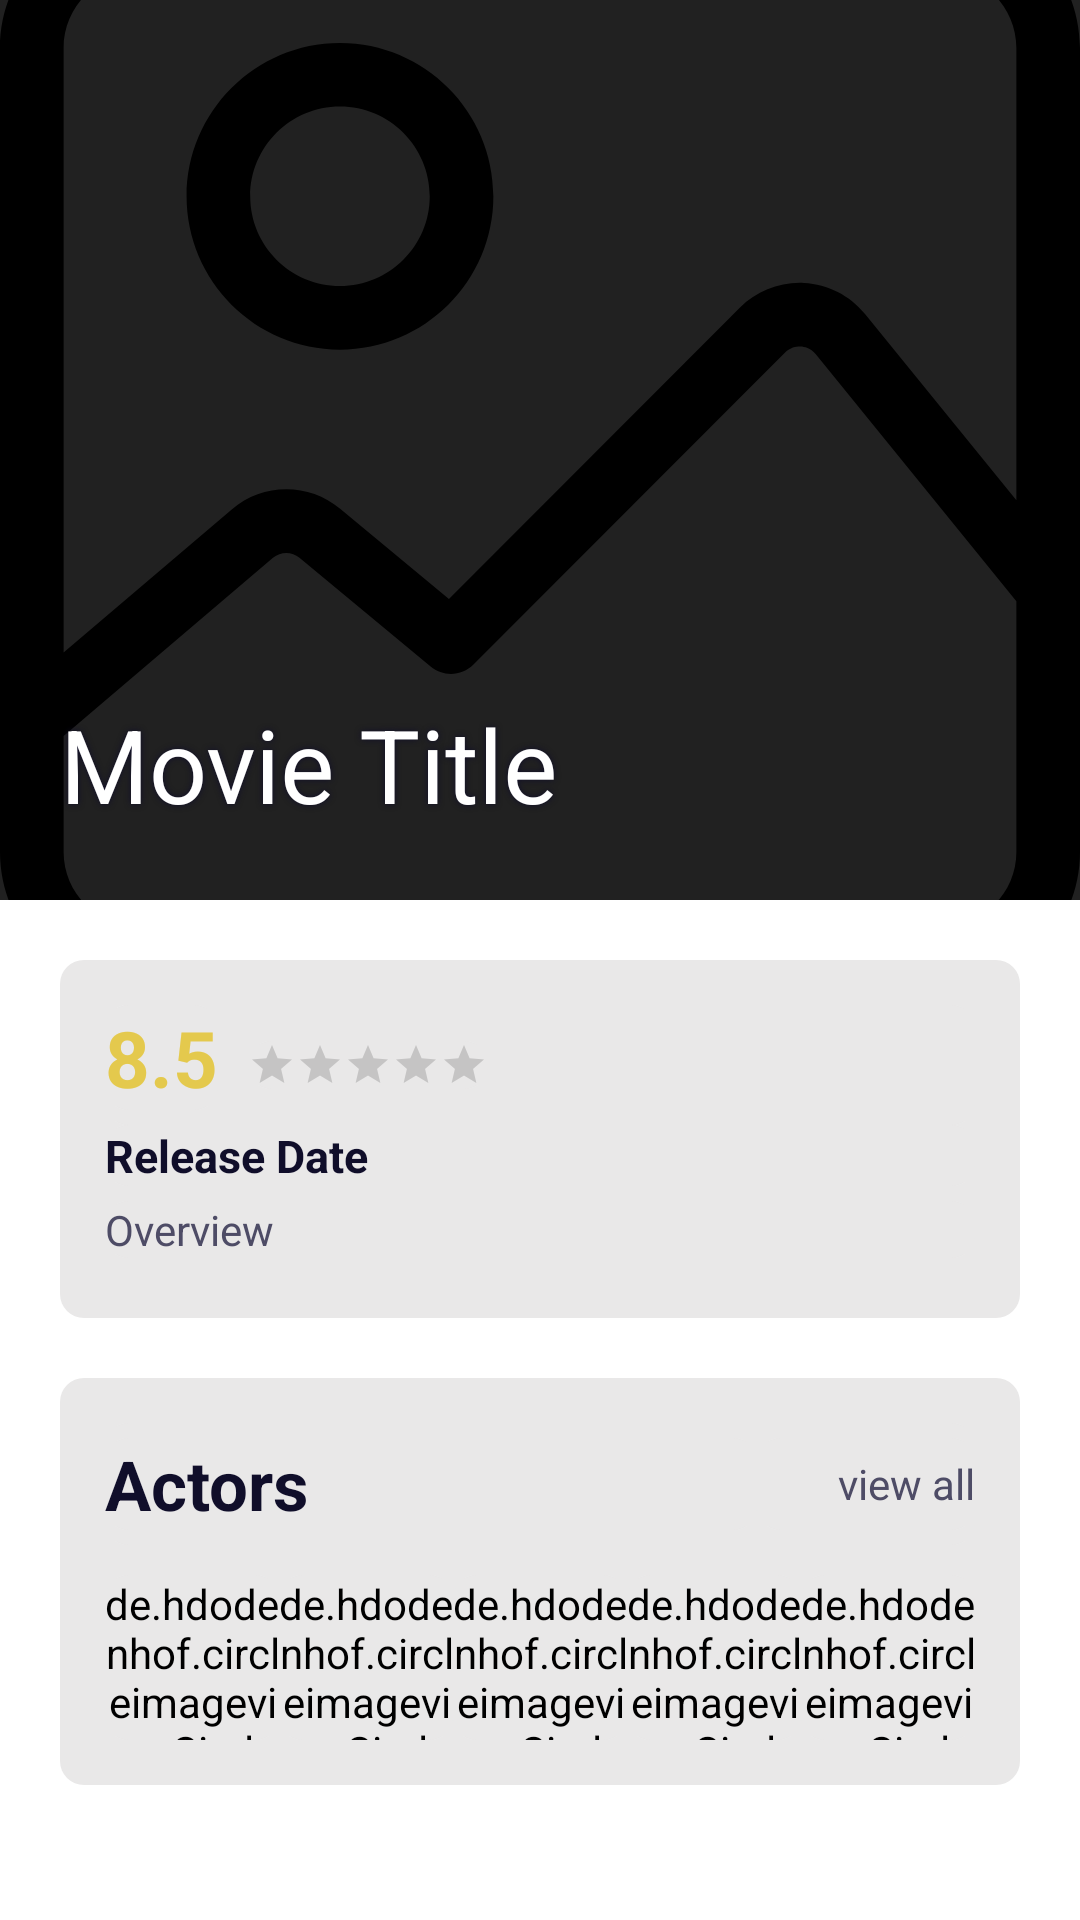

The Android layout XML behind this screen, and the referenced resources:
<!-- AndroidManifest.xml: activity theme Theme.CarbonTest.NoActionBar -->
<!-- res/layout/activity_movie_detail.xml -->
<?xml version="1.0" encoding="utf-8"?>
<androidx.coordinatorlayout.widget.CoordinatorLayout
    xmlns:android="http://schemas.android.com/apk/res/android"
    xmlns:tools="http://schemas.android.com/tools"
    android:layout_width="match_parent"
    android:layout_height="match_parent"
    xmlns:app="http://schemas.android.com/apk/res-auto"
    tools:context=".activity.MovieDetailActivity">

    <com.google.android.material.appbar.AppBarLayout
        android:layout_width="match_parent"
        android:layout_height="wrap_content"
        android:theme="@style/Theme.AppCompat.NoActionBar"
        android:fitsSystemWindows="true">

        <include layout="@layout/toolbar"/>

    </com.google.android.material.appbar.AppBarLayout>

    <androidx.core.widget.NestedScrollView
        android:layout_width="match_parent"
        android:layout_height="match_parent"
        android:scrollbars="none"
        android:theme="@style/MovieBackground"
        app:layout_behavior="com.google.android.material.appbar.AppBarLayout$ScrollingViewBehavior">

        <LinearLayout
            android:layout_width="match_parent"
            android:layout_height="wrap_content"
            android:orientation="vertical"
            android:paddingHorizontal="20dp"
            android:background="@android:color/transparent">

            <LinearLayout
                android:layout_width="match_parent"
                android:layout_height="wrap_content"
                android:orientation="vertical"
                android:padding="15dp"
                android:layout_marginTop="20dp"
                android:theme="@style/MovieCard">

                <LinearLayout
                    android:layout_width="match_parent"
                    android:layout_height="wrap_content"
                    android:orientation="horizontal">

                    <TextView
                        android:id="@+id/vote"
                        style="@style/text_view_style"
                        android:layout_width="wrap_content"
                        android:layout_height="wrap_content"
                        android:gravity="start"
                        android:layout_marginTop="0dp"
                        android:text="@string/rating"
                        android:textSize="26sp"
                        android:textStyle="bold"
                        android:textColor="@color/yellow"/>

                    <RatingBar
                        android:id="@+id/ratingBar"
                        android:layout_width="wrap_content"
                        android:layout_height="wrap_content"
                        android:layout_gravity="center"
                        style="?android:attr/ratingBarStyleSmall"
                        android:layout_marginStart="10dp"
                        android:isIndicator="false"
                        android:numStars="5"
                        android:rating="0" />

                </LinearLayout>

                <TextView
                    android:id="@+id/release_date"
                    style="@style/text_view_style"
                    android:layout_width="match_parent"
                    android:layout_height="wrap_content"
                    android:gravity="start"
                    android:layout_marginTop="0dp"
                    android:text="@string/release_date"
                    android:textSize="15sp"
                    android:textStyle="bold"
                    android:theme="@style/MovieTitle" />

                <TextView
                    android:id="@+id/overview"
                    style="@style/text_view_style"
                    android:layout_width="match_parent"
                    android:layout_height="wrap_content"
                    android:gravity="start"
                    android:layout_marginTop="0dp"
                    android:text="@string/overview"
                    android:textSize="14sp"
                    android:theme="@style/MovieSubtitle" />

            </LinearLayout>

            <LinearLayout
                android:layout_width="match_parent"
                android:layout_height="wrap_content"
                android:orientation="vertical"
                android:padding="15dp"
                android:layout_marginTop="20dp"
                android:theme="@style/MovieCard">

                <LinearLayout
                    android:layout_width="match_parent"
                    android:layout_height="wrap_content"
                    android:orientation="horizontal"
                    android:weightSum="2">

                    <TextView
                        android:layout_width="0dp"
                        android:layout_height="wrap_content"
                        android:layout_weight="1.5"
                        style="@style/text_view_style"
                        android:gravity="start"
                        android:text="@string/actors"
                        android:textSize="23sp"
                        android:textStyle="bold"
                        android:theme="@style/MovieTitle"/>

                    <TextView
                        android:layout_width="0dp"
                        android:layout_height="match_parent"
                        android:layout_weight=".5"
                        style="@style/text_view_style"
                        android:gravity="center|end"
                        android:text="@string/view_all"
                        android:theme="@style/MovieSubtitle"/>

                </LinearLayout>


                <GridLayout
                    android:layout_width="match_parent"
                    android:layout_height="wrap_content"
                    android:layout_marginTop="10dp"
                    android:rowCount="1"
                    android:columnCount="5"
                    android:columnOrderPreserved="true"
                    android:rowOrderPreserved="true">

                    <de.hdodenhof.circleimageview.CircleImageView
                        android:layout_width="55dp"
                        android:layout_height="55dp"
                        android:scaleType="centerCrop"
                        android:layout_column="0"
                        android:layout_columnWeight="1"
                        android:src="@drawable/male"
                        app:civ_border_width="5dp"
                        app:civ_border_color="@color/app_purple"/>

                    <de.hdodenhof.circleimageview.CircleImageView
                        android:layout_width="55dp"
                        android:layout_height="55dp"
                        android:scaleType="centerCrop"
                        android:layout_column="1"
                        android:layout_columnWeight="1"
                        android:src="@drawable/female"
                        app:civ_border_width="5dp"
                        app:civ_border_color="@color/app_purple"/>

                    <de.hdodenhof.circleimageview.CircleImageView
                        android:layout_width="55dp"
                        android:layout_height="55dp"
                        android:scaleType="centerCrop"
                        android:layout_column="2"
                        android:layout_columnWeight="1"
                        android:src="@drawable/male"
                        app:civ_border_width="5dp"
                        app:civ_border_color="@color/app_purple"/>

                    <de.hdodenhof.circleimageview.CircleImageView
                        android:layout_width="55dp"
                        android:layout_height="55dp"
                        android:scaleType="centerCrop"
                        android:layout_column="3"
                        android:layout_columnWeight="1"
                        android:src="@drawable/female"
                        app:civ_border_width="5dp"
                        app:civ_border_color="@color/app_purple"/>

                    <de.hdodenhof.circleimageview.CircleImageView
                        android:layout_width="55dp"
                        android:layout_height="55dp"
                        android:scaleType="centerCrop"
                        android:layout_column="4"
                        android:layout_columnWeight="1"
                        android:src="@drawable/male"
                        app:civ_border_width="5dp"
                        app:civ_border_color="@color/app_purple"/>

                </GridLayout>

            </LinearLayout>

        </LinearLayout>

    </androidx.core.widget.NestedScrollView>

</androidx.coordinatorlayout.widget.CoordinatorLayout>
<!-- res/layout/toolbar.xml (included above) -->
<?xml version="1.0" encoding="UTF-8"?>
<com.google.android.material.appbar.CollapsingToolbarLayout
    android:id="@+id/collapsing_toolbar"
    android:layout_width="match_parent"
    android:layout_height="match_parent"
    android:fitsSystemWindows="true"
    android:theme="@style/ToolBarBackground"
    app:expandedTitleMarginEnd="20dp"
    app:expandedTitleMarginStart="20dp"
    app:expandedTitleTextAppearance="@style/TextAppearance.Design.CollapsingToolbar.Expanded.Shadow"
    app:layout_scrollFlags="scroll|exitUntilCollapsed"
    xmlns:android="http://schemas.android.com/apk/res/android"
    xmlns:app="http://schemas.android.com/apk/res-auto">

    <ImageView
        android:id="@+id/movie_poster"
        android:src="@drawable/ic_image_placeholder"
        app:layout_scrollFlags="scroll|enterAlways|enterAlwaysCollapsed"
        android:layout_width="match_parent"
        android:layout_height="300dp"
        android:scaleType="centerCrop"
        app:layout_collapseMode="parallax"
        android:minHeight="50dp"
        android:contentDescription="@string/movie_poster" />

    <androidx.appcompat.widget.Toolbar
        android:id="@+id/toolbar"
        android:contentDescription="@string/movie_poster"
        android:layout_width="match_parent"
        app:title="@string/title"
        app:titleTextAppearance="@style/TextAppearance.AppCompat.Medium"
        android:layout_height="?attr/actionBarSize"
        app:layout_scrollFlags="scroll|enterAlways" />

</com.google.android.material.appbar.CollapsingToolbarLayout>
<!-- resources referenced by this layout -->
<resources>
  <color name="app_purple">#4100bc</color>
  <color name="yellow">#e4c94d</color>
  <!-- drawable ic_image_placeholder (drawable) -->
  <vector xmlns:android="http://schemas.android.com/apk/res/android"
      android:width="150dp"
      android:height="150dp"
      android:viewportWidth="512"
      android:viewportHeight="512">
    <path
        android:fillColor="#FF000000"
        android:pathData="M446.575,0H65.425C29.349,0 0,29.35 0,65.426v381.149C0,482.65 29.349,512 65.425,512h381.15C482.651,512 512,482.65 512,446.574V65.426C512,29.35 482.651,0 446.575,0zM481.842,446.575c0,19.447 -15.821,35.267 -35.267,35.267H65.425c-19.447,0 -35.268,-15.821 -35.268,-35.267v-55.007l99.255,-84.451c3.622,-3.082 8.906,-3.111 12.562,-0.075l62.174,51.628c5.995,4.977 14.795,4.569 20.304,-0.946L372.181,209.77c2.67,-2.675 5.783,-2.935 7.408,-2.852c1.62,0.083 4.695,0.661 7.078,3.596l95.176,117.19V446.575zM481.842,279.865l-71.766,-88.366c-7.117,-8.764 -17.666,-14.122 -28.942,-14.701c-11.268,-0.57 -22.317,3.672 -30.294,11.662L212.832,326.681l-51.59,-42.839c-14.959,-12.422 -36.563,-12.293 -51.373,0.308l-79.712,67.822V65.426c0,-19.447 15.821,-35.268 35.268,-35.268h381.15c19.447,0 35.267,15.821 35.267,35.268V279.865z"/>
    <path
        android:fillColor="#FF000000"
        android:pathData="M161.174,62.995c-40.095,0 -72.713,32.62 -72.713,72.713c0,40.094 32.619,72.713 72.713,72.713s72.713,-32.619 72.713,-72.713S201.269,62.995 161.174,62.995zM161.174,178.264c-23.466,0 -42.556,-19.091 -42.556,-42.556c0,-23.466 19.09,-42.556 42.556,-42.556c23.466,0 42.556,19.091 42.556,42.556S184.64,178.264 161.174,178.264z"/>
  </vector>
  <string name="actors">Actors</string>
  <string name="movie_poster">Movie Poster</string>
  <string name="overview">Overview</string>
  <string name="rating">8.5</string>
  <string name="release_date">Release Date</string>
  <string name="title">Movie Title</string>
  <string name="view_all">view all</string>
  <style name="MovieBackground">
          <item name="android:background">@android:color/transparent</item>
      </style>
  <style name="MovieCard">
          <item name="android:background">@drawable/layout_rounded_background</item>
          <item name="android:backgroundTint">@color/gray</item>
      </style>
  <style name="MovieSubtitle">
          <item name="android:textColor">@color/dark_text</item>
      </style>
  <style name="MovieTitle">
          <item name="android:textColor">@color/dark</item>
      </style>
  <style name="TextAppearance.Design.CollapsingToolbar.Expanded.Shadow">
          <item name="android:shadowDy">0</item>
          <item name="android:shadowDx">0</item>
          <item name="android:shadowRadius">5</item>
          <item name="android:shadowColor">@color/dark</item>
      </style>
  <style name="ToolBarBackground">
          <item name="contentScrim">@color/app_purple</item>
      </style>
  <style name="text_view_style">
          <item name="android:layout_marginTop">5dp</item>
          <item name="android:layout_marginBottom">5dp</item>
          <item name="android:layout_width">match_parent</item>
          <item name="android:layout_height">wrap_content</item>
          <item name="android:ellipsize">end</item>
      </style>
  <style name="Theme.CarbonTest.NoActionBar">
          <item name="elevation">0dp</item>
          <item name="windowActionBar">false</item>
          <item name="windowNoTitle">true</item>
      </style>
  <!-- drawable layout_rounded_background (drawable) -->
  <?xml version="1.0" encoding="utf-8"?>
  <layer-list xmlns:android="http://schemas.android.com/apk/res/android">
      <item>
          <shape android:shape="rectangle">
              <corners android:radius="8dp"/>
          </shape>
      </item>
  </layer-list>
  <color name="gray">#e9e8e8</color>
  <color name="dark_text">#4e4c66</color>
  <color name="dark">#100e2a</color>
</resources>
